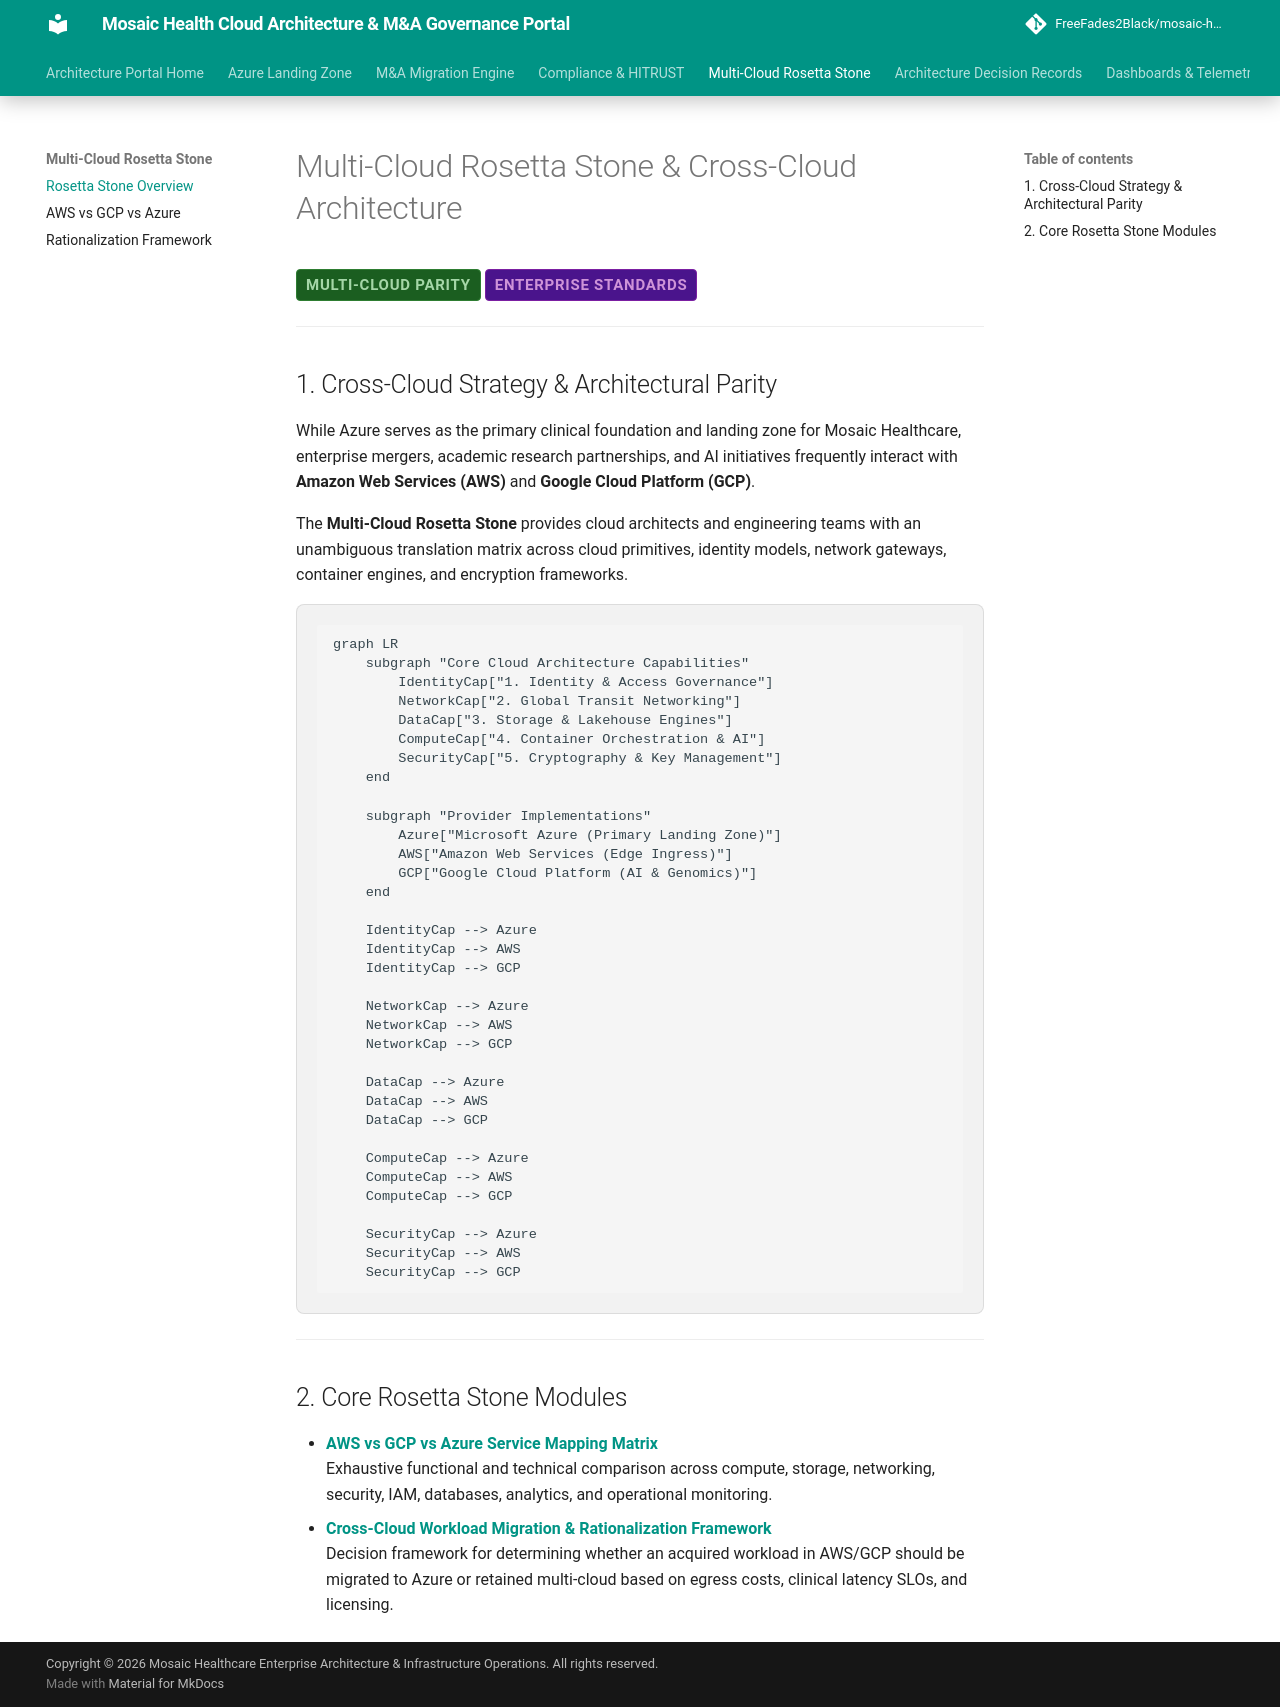

repository: FreeFades2Black/mosaic-health-cloud-architecture · page: multicloud-matrix/index.html · generator: mkdocs

# Multi-Cloud Rosetta Stone & Cross-Cloud Architecture

<span class="badge badge-prod">Multi-Cloud Parity</span>
<span class="badge badge-hitrust">Enterprise Standards</span>

---

## 1. Cross-Cloud Strategy & Architectural Parity

While Azure serves as the primary clinical foundation and landing zone for Mosaic Healthcare, enterprise mergers, academic research partnerships, and AI initiatives frequently interact with **Amazon Web Services (AWS)** and **Google Cloud Platform (GCP)**.

The **Multi-Cloud Rosetta Stone** provides cloud architects and engineering teams with an unambiguous translation matrix across cloud primitives, identity models, network gateways, container engines, and encryption frameworks.

```mermaid
graph LR
    subgraph "Core Cloud Architecture Capabilities"
        IdentityCap["1. Identity & Access Governance"]
        NetworkCap["2. Global Transit Networking"]
        DataCap["3. Storage & Lakehouse Engines"]
        ComputeCap["4. Container Orchestration & AI"]
        SecurityCap["5. Cryptography & Key Management"]
    end

    subgraph "Provider Implementations"
        Azure["Microsoft Azure (Primary Landing Zone)"]
        AWS["Amazon Web Services (Edge Ingress)"]
        GCP["Google Cloud Platform (AI & Genomics)"]
    end

    IdentityCap --> Azure
    IdentityCap --> AWS
    IdentityCap --> GCP

    NetworkCap --> Azure
    NetworkCap --> AWS
    NetworkCap --> GCP

    DataCap --> Azure
    DataCap --> AWS
    DataCap --> GCP

    ComputeCap --> Azure
    ComputeCap --> AWS
    ComputeCap --> GCP

    SecurityCap --> Azure
    SecurityCap --> AWS
    SecurityCap --> GCP
```

---

## 2. Core Rosetta Stone Modules

- **[AWS vs GCP vs Azure Service Mapping Matrix](aws-gcp-azure-mapping.md)**  
  Exhaustive functional and technical comparison across compute, storage, networking, security, IAM, databases, analytics, and operational monitoring.
- **[Cross-Cloud Workload Migration & Rationalization Framework](migration-rationalization.md)**  
  Decision framework for determining whether an acquired workload in AWS/GCP should be migrated to Azure or retained multi-cloud based on egress costs, clinical latency SLOs, and licensing.
